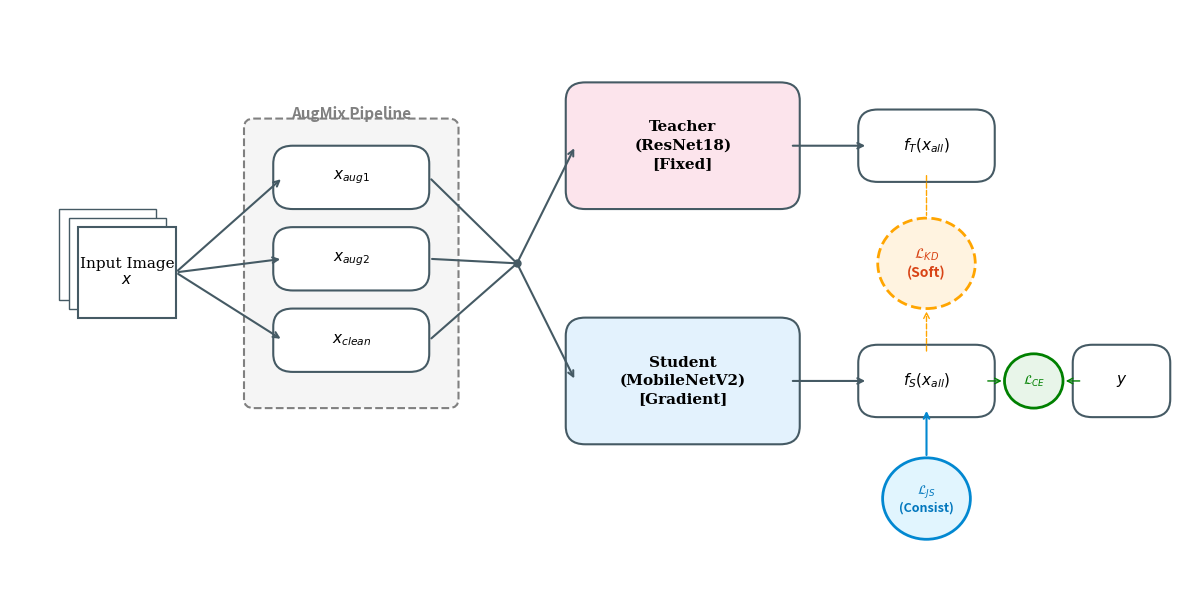

Python code for this plot: (Note: this script raises an exception after producing the figure.)
import matplotlib.pyplot as plt
import matplotlib.patches as patches
from matplotlib.patches import FancyBboxPatch

def draw_figure_2_fixed():
    # 1. 扩大画布高度 (5 -> 6)，防止上下被切
    fig, ax = plt.subplots(figsize=(12, 6))
    
    # 2. 调整 Y 轴范围，包含负半轴，让底部的圆能显示出来
    ax.set_xlim(0, 12)
    ax.set_ylim(-0.8, 5.5) 
    ax.axis('off')

    # --- 样式配置 ---
    color_student = '#E3F2FD' # 浅蓝
    color_teacher = '#FCE4EC' # 浅粉
    color_augmix = '#F5F5F5'  # 浅灰
    color_loss_kd = '#FFF3E0' # 浅橙
    color_loss_js = '#E1F5FE' # 极浅蓝
    color_loss_ce = '#E8F5E9' # 浅绿
    
    edge_color = '#455A64'
    linewidth = 1.5
    font_family = 'serif'

    def draw_box(x, y, w, h, text, color, label=None, text_color='black'):
        box = FancyBboxPatch((x, y), w, h, boxstyle="round,pad=0.1,rounding_size=0.2", 
                             fc=color, ec=edge_color, lw=linewidth)
        ax.add_patch(box)
        ax.text(x + w/2, y + h/2, text, ha='center', va='center', 
                fontsize=11, fontweight='bold', family=font_family, linespacing=1.4, color=text_color)
        if label:
            ax.text(x + w/2, y + h + 0.15, label, ha='center', va='bottom', 
                    fontsize=9, style='italic', color='#555555')
        return box

    # -----------------------------
    # 1. Input Module
    # -----------------------------
    rect1 = patches.Rectangle((0.5, 2.3), 1, 1, fc='white', ec=edge_color, lw=1)
    rect2 = patches.Rectangle((0.6, 2.2), 1, 1, fc='white', ec=edge_color, lw=1)
    rect3 = patches.Rectangle((0.7, 2.1), 1, 1, fc='white', ec=edge_color, lw=linewidth)
    ax.add_patch(rect1); ax.add_patch(rect2); ax.add_patch(rect3)
    ax.text(1.2, 2.6, "Input Image\n$x$", ha='center', va='center', fontsize=11, family=font_family)

    # -----------------------------
    # 2. AugMix Module
    # -----------------------------
    aug_box = FancyBboxPatch((2.5, 1.2), 2.0, 3.0, boxstyle="round,pad=0.1", 
                             fc=color_augmix, ec='gray', lw=1.5, linestyle='--')
    ax.add_patch(aug_box)
    ax.text(3.5, 4.3, "AugMix Pipeline", ha='center', fontsize=11, fontweight='bold', color='gray')

    draw_box(2.8, 3.4, 1.4, 0.5, "$x_{aug1}$", "white")
    draw_box(2.8, 2.5, 1.4, 0.5, "$x_{aug2}$", "white")
    draw_box(2.8, 1.6, 1.4, 0.5, "$x_{clean}$", "white")
    
    # 箭头
    arrow_style = dict(arrowstyle="->", lw=1.5, color=edge_color)
    ax.annotate("", xy=(2.8, 3.65), xytext=(1.7, 2.6), arrowprops=arrow_style)
    ax.annotate("", xy=(2.8, 2.75), xytext=(1.7, 2.6), arrowprops=arrow_style)
    ax.annotate("", xy=(2.8, 1.85), xytext=(1.7, 2.6), arrowprops=arrow_style)

    # -----------------------------
    # 3. Backbone Models (文字替换了Emoji)
    # -----------------------------
    # 汇聚点
    ax.annotate("", xy=(5.2, 2.7), xytext=(4.3, 3.65), arrowprops=dict(arrowstyle="-", lw=1.5, color=edge_color))
    ax.annotate("", xy=(5.2, 2.7), xytext=(4.3, 1.85), arrowprops=dict(arrowstyle="-", lw=1.5, color=edge_color))
    ax.annotate("", xy=(5.2, 2.7), xytext=(4.3, 2.75), arrowprops=dict(arrowstyle="-", lw=1.5, color=edge_color))
    ax.plot(5.2, 2.7, 'o', color=edge_color, markersize=5)

    # Teacher (Top) - 去掉Emoji，用文字 Fixed
    draw_box(5.8, 3.4, 2.2, 1.2, "Teacher\n(ResNet18)\n[Fixed]", color_teacher)
    
    # Student (Bottom) - 去掉Emoji，用文字 Gradient
    draw_box(5.8, 0.8, 2.2, 1.2, "Student\n(MobileNetV2)\n[Gradient]", color_student)

    # 箭头
    ax.annotate("", xy=(5.8, 4.0), xytext=(5.2, 2.7), arrowprops=arrow_style)
    ax.annotate("", xy=(5.8, 1.4), xytext=(5.2, 2.7), arrowprops=arrow_style)

    # -----------------------------
    # 4. Logits & Losses
    # -----------------------------
    
    # Teacher Logits
    draw_box(8.8, 3.7, 1.2, 0.6, "$f_T(x_{all})$", "white")
    # Student Logits
    draw_box(8.8, 1.1, 1.2, 0.6, "$f_S(x_{all})$", "white")
    
    ax.annotate("", xy=(8.8, 4.0), xytext=(8.0, 4.0), arrowprops=arrow_style)
    ax.annotate("", xy=(8.8, 1.4), xytext=(8.0, 1.4), arrowprops=arrow_style)

    # --- Losses ---
    
    # KD Loss
    circle_kd = patches.Circle((9.4, 2.7), 0.5, fc=color_loss_kd, ec='orange', lw=2, linestyle='--')
    ax.add_patch(circle_kd)
    ax.text(9.4, 2.7, "$\mathcal{L}_{KD}$\n(Soft)", ha='center', va='center', fontsize=10, fontweight='bold', color='#D84315')
    
    ax.annotate("", xy=(9.4, 3.2), xytext=(9.4, 3.7), arrowprops=dict(arrowstyle="-", ls="--", color='orange'))
    ax.annotate("", xy=(9.4, 2.2), xytext=(9.4, 1.7), arrowprops=dict(arrowstyle="->", ls="--", color='orange'))

    # JS Loss (位置上移了一点，画布下移了一点，确保不被切)
    # 圆心在 y=0.1, 半径0.45, 最低点 -0.35 (现在画布到 -0.8，肯定安全)
    circle_js = patches.Circle((9.4, 0.1), 0.45, fc=color_loss_js, ec='#0288D1', lw=2)
    ax.add_patch(circle_js)
    ax.text(9.4, 0.1, "$\mathcal{L}_{JS}$\n(Consist)", ha='center', va='center', fontsize=9, fontweight='bold', color='#0277BD')
    
    ax.annotate("", xy=(9.4, 0.55), xytext=(9.4, 1.1), arrowprops=dict(arrowstyle="<-", color='#0288D1', lw=1.5))

    # CE Loss
    draw_box(11.0, 1.1, 0.8, 0.6, "$y$", "white")
    
    circle_ce = patches.Circle((10.5, 1.4), 0.3, fc=color_loss_ce, ec='green', lw=2)
    ax.add_patch(circle_ce)
    ax.text(10.5, 1.4, "$\mathcal{L}_{CE}$", ha='center', va='center', fontsize=9, fontweight='bold', color='green')

    ax.annotate("", xy=(10.2, 1.4), xytext=(10.0, 1.4), arrowprops=dict(arrowstyle="->", color='green'))
    ax.annotate("", xy=(10.8, 1.4), xytext=(11.0, 1.4), arrowprops=dict(arrowstyle="->", color='green'))

    plt.tight_layout()
    plt.savefig('outputs/method_overview_fixed.pdf')
    print("Fixed Figure 2 saved as method_overview_fixed.pdf")

if __name__ == "__main__":
    draw_figure_2_fixed()